Run: headless pygame with SDL's dummy video driver; simulated clock (each Clock.tick advances the game by its frame time, no real sleeping); random seed 0; keys injected as events and as key.get_pressed() state; mouse plan: one left click at the window centre at the start of phase 2, then a move to the lower-right quarter at the start of phase 3.
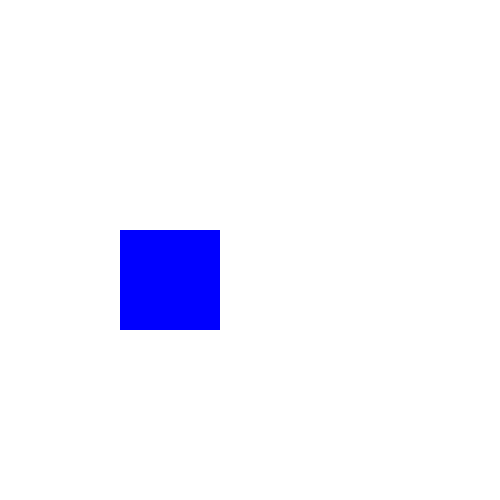
Frame 1 of 4 · flips 1–60 · no input
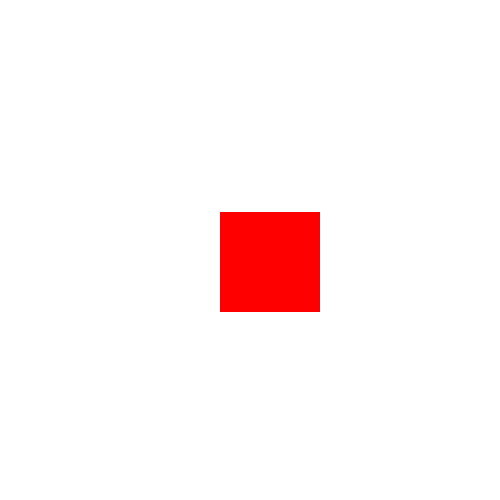
Frame 2 of 4 · flips 61–180 · clicked the window centre · tapped SPACE, RETURN · held RIGHT (→), D
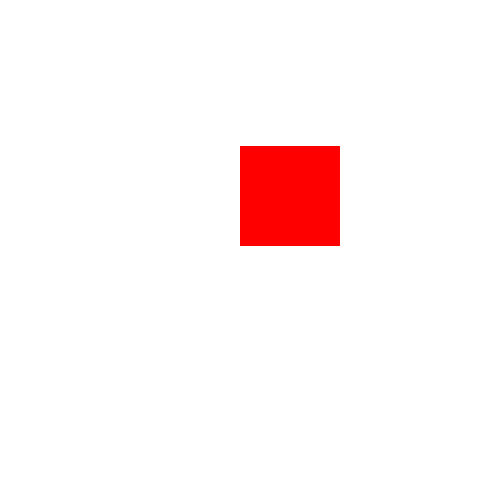
Frame 3 of 4 · flips 181–300 · moved the mouse to the lower-right quarter · held DOWN (↓), S
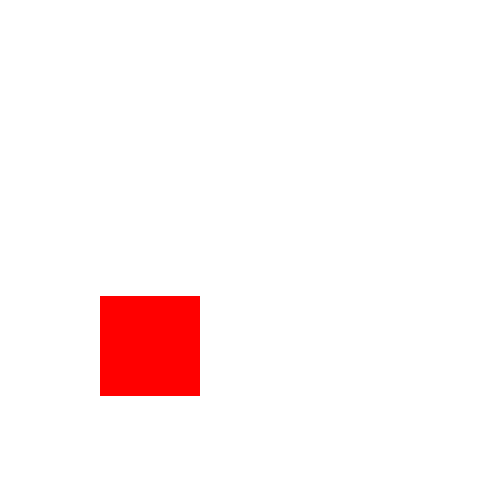
Frame 4 of 4 · flips 301–420 · held LEFT (←), A, UP (↑), W

The pygame program that drew these frames:

###########   5.Practice-with rect
import pygame

#Initializing pygame module
pygame.init()

SCREEN_WIDHT, SCREEN_HEIGHT = 500, 500

# Will be retered Surface object (Creating window)
screen = pygame.display.set_mode((SCREEN_WIDHT, SCREEN_HEIGHT))
pygame.display.set_caption('My First Game')

# Red Green Blue   ---> [0-255]
BLACK = (0, 0, 0)
WHITE = (255, 255, 255)
RED = (255, 0, 0)
GREEN = (0, 255, 0)
BLUE = (0, 0, 255)


clock = pygame.time.Clock()
# Frames Per Second
FPS = 60

PI = 3.14

running = True

flag = True
color = RED
x, y = 100, 50
dx, dy = 10, 3


# Main program loop
while running:
    # Even loop
    for event in pygame.event.get():
        if event.type == pygame.QUIT:
            running = False
        elif event.type == pygame.KEYDOWN:
            if event.key == pygame.K_q:
                running = False1
            elif event.key == pygame.K_SPACE:
                flag = not flag
            elif event.type == pygame.MOUSEBUTTONDOWN:
                pass
    
    pos = pygame.mouse.get_pos()
    print(pos)
        
    color = RED if flag else BLUE
    x += dx
    y += dy

    if x + 100 > SCREEN_WIDHT or x < 0:
        dx *= -1
        flag = not flag

    if y + 100 > SCREEN_HEIGHT or y < 0:
        dy *= -1
        flag = not flag

    screen.fill(WHITE)
    pygame.draw.rect(screen, color, (x, y, 100, 100))

    # Apply changes on the window
    pygame.display.flip()

    clock.tick(FPS)


# Exiting from pygame program
pygame.quit()
